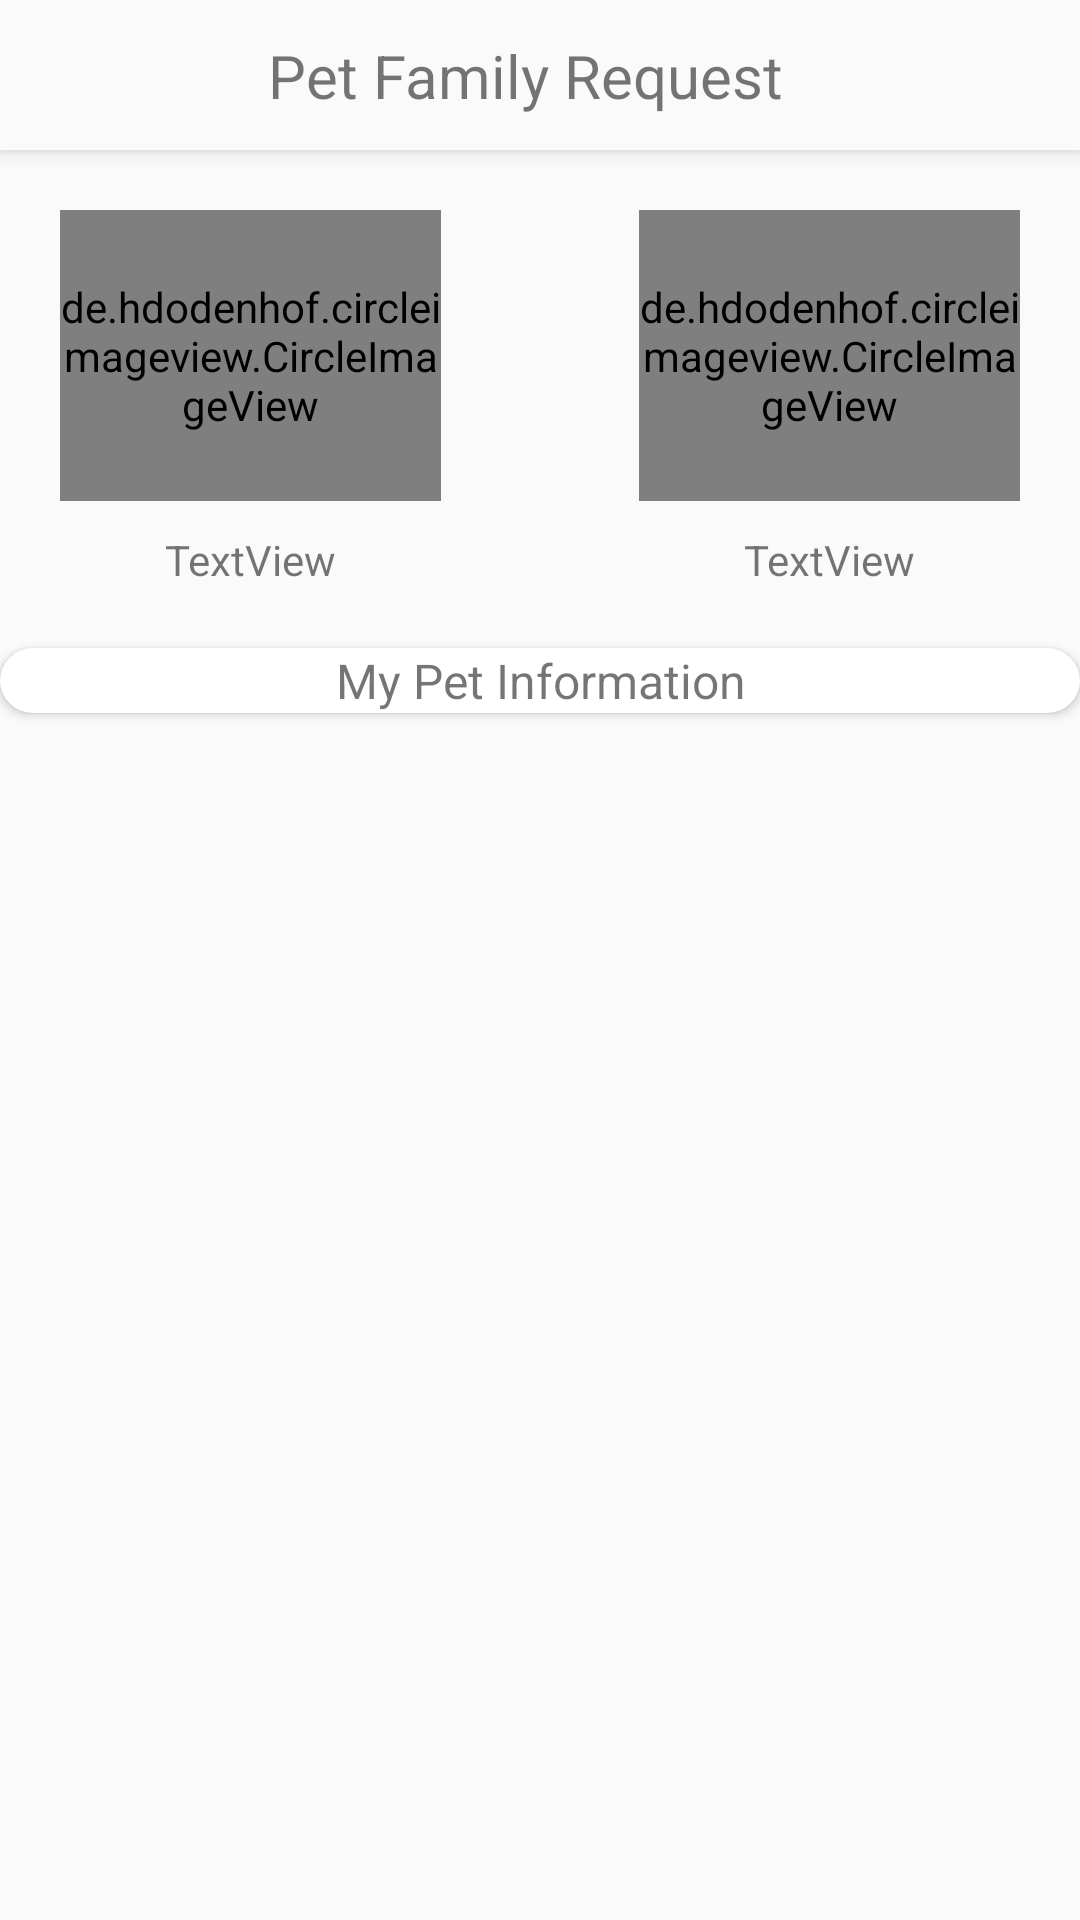

Layout XML and referenced resources for this Android screen:
<!-- AndroidManifest.xml: application theme Theme.Pettile -->
<!-- res/layout/fragment_pet_family_request.xml -->
<?xml version="1.0" encoding="utf-8"?>
<FrameLayout xmlns:android="http://schemas.android.com/apk/res/android"
    xmlns:app="http://schemas.android.com/apk/res-auto"
    xmlns:tools="http://schemas.android.com/tools"
    android:layout_width="match_parent"
    android:layout_height="match_parent"
    tools:context=".fragment.PetFamilyRequestFragment">

    <androidx.constraintlayout.widget.ConstraintLayout
        android:layout_width="match_parent"
        android:layout_height="match_parent">

        <androidx.appcompat.widget.Toolbar
            android:id="@+id/toolbar"
            style="@style/toolbar"
            app:contentInsetStart="0dp"
            app:layout_constraintEnd_toEndOf="parent"
            app:layout_constraintLeft_toLeftOf="parent"
            app:layout_constraintRight_toRightOf="parent"
            app:layout_constraintStart_toStartOf="parent"
            app:layout_constraintTop_toTopOf="parent">

            <androidx.constraintlayout.widget.ConstraintLayout
                android:layout_width="match_parent"
                android:layout_height="wrap_content">

                <ImageView
                    android:id="@+id/backImage"
                    style="@style/icon"
                    android:onClick="backImageClicked"
                    android:src="@drawable/ic_back"
                    app:layout_constraintBottom_toBottomOf="parent"
                    app:layout_constraintStart_toStartOf="parent"
                    app:layout_constraintTop_toTopOf="parent" />


                <ImageView
                    android:id="@+id/postImage"
                    style="@style/icon"
                    android:layout_marginEnd="10dp"
                    android:src="@drawable/ic_share"
                    app:layout_constraintBottom_toBottomOf="parent"
                    app:layout_constraintEnd_toEndOf="parent"
                    app:layout_constraintTop_toTopOf="parent" />

                <TextView
                    android:id="@+id/textView3"
                    android:layout_width="wrap_content"
                    android:layout_height="wrap_content"
                    android:text="Pet Family Request"
                    android:textSize="20sp"
                    app:layout_constraintBottom_toBottomOf="parent"
                    app:layout_constraintEnd_toEndOf="@+id/postImage"
                    app:layout_constraintStart_toStartOf="parent"
                    app:layout_constraintTop_toTopOf="parent" />

            </androidx.constraintlayout.widget.ConstraintLayout>

        </androidx.appcompat.widget.Toolbar>


        <de.hdodenhof.circleimageview.CircleImageView
            android:id="@+id/profileImage"
            android:layout_width="127dp"
            android:layout_height="97dp"
            android:layout_marginTop="20dp"
            android:layout_marginEnd="20dp"
            android:src="@drawable/person"
            app:civ_border_color="@color/grey"
            app:civ_border_width="1dp"
            app:layout_constraintDimensionRatio="1:1"
            app:layout_constraintEnd_toEndOf="parent"
            app:layout_constraintHorizontal_weight="2"
            app:layout_constraintTop_toBottomOf="@+id/toolbar" />

        <de.hdodenhof.circleimageview.CircleImageView
            android:id="@+id/requestImage"
            android:layout_width="127dp"
            android:layout_height="97dp"
            android:layout_marginStart="20dp"
            android:layout_marginTop="20dp"
            android:src="@drawable/person"
            app:civ_border_color="@color/grey"
            app:civ_border_width="1dp"
            app:layout_constraintDimensionRatio="1:1"
            app:layout_constraintHorizontal_weight="2"
            app:layout_constraintStart_toStartOf="parent"
            app:layout_constraintTop_toBottomOf="@+id/toolbar" />

        <TextView
            android:id="@+id/requestNameText"
            android:layout_width="wrap_content"
            android:layout_height="wrap_content"
            android:layout_marginTop="10dp"
            android:text="TextView"
            app:layout_constraintEnd_toEndOf="@+id/requestImage"
            app:layout_constraintStart_toStartOf="@+id/requestImage"
            app:layout_constraintTop_toBottomOf="@+id/requestImage" />

        <TextView
            android:id="@+id/profileNameText"
            android:layout_width="wrap_content"
            android:layout_height="wrap_content"
            android:layout_marginTop="10dp"
            android:text="TextView"
            app:layout_constraintEnd_toEndOf="@+id/profileImage"
            app:layout_constraintStart_toStartOf="@+id/profileImage"
            app:layout_constraintTop_toBottomOf="@+id/profileImage" />

        <androidx.cardview.widget.CardView
            android:id="@+id/cardViewRequest"
            android:layout_width="match_parent"
            android:layout_height="wrap_content"
            android:layout_marginTop="20dp"
            app:layout_constraintTop_toBottomOf="@+id/requestNameText"
            tools:layout_editor_absoluteX="1dp"
            app:cardCornerRadius="25dp">

            <LinearLayout
                android:layout_width="match_parent"
                android:layout_height="wrap_content"
                android:orientation="vertical">

                <TextView
                    android:id="@+id/familyRequest"
                    android:layout_width="match_parent"
                    android:layout_height="wrap_content"
                    android:text="My Pet Information"
                    android:textAlignment="center"
                    android:textSize="16sp" />

                <androidx.recyclerview.widget.RecyclerView
                    android:id="@+id/mypetRecyclerView"
                    android:layout_width="match_parent"
                    android:layout_height="match_parent" />
            </LinearLayout>

        </androidx.cardview.widget.CardView>


    </androidx.constraintlayout.widget.ConstraintLayout>
</FrameLayout>
<!-- resources referenced by this layout -->
<resources>
  <color name="grey">#BBB</color>
  <style name="icon">
          <item name="android:layout_width">@dimen/toolbar_height</item>
          <item name="android:layout_height">@dimen/toolbar_height</item>
          <item name="android:padding">10dp</item>
      </style>
  <style name="toolbar">
          <item name="android:layout_width">match_parent</item>
          <item name="android:layout_height">@dimen/toolbar_height</item>
          <item name="android:background">@color/whiteish</item>
          <item name="android:elevation">4dp</item>
      </style>
  <style name="Theme.Pettile" parent="Theme.AppCompat.Light.NoActionBar">
          
          <item name="colorPrimary">@color/purple_500</item>
          <item name="colorPrimaryVariant">@color/purple_700</item>
          <item name="colorOnPrimary">@color/white</item>
          
          <item name="colorSecondary">@color/teal_200</item>
          <item name="colorSecondaryVariant">@color/teal_700</item>
          <item name="colorOnSecondary">@color/grey</item>
          
          <item name="android:statusBarColor">@color/grey</item>
          
  
  
      </style>
  <dimen name="toolbar_height">50dp</dimen>
  <color name="whiteish">#FAFAFA</color>
  <color name="purple_500">#FF6200EE</color>
  <color name="purple_700">#FF3700B3</color>
  <color name="white">#FFF</color>
  <color name="teal_200">#FF03DAC5</color>
  <color name="teal_700">#FF018786</color>
</resources>
